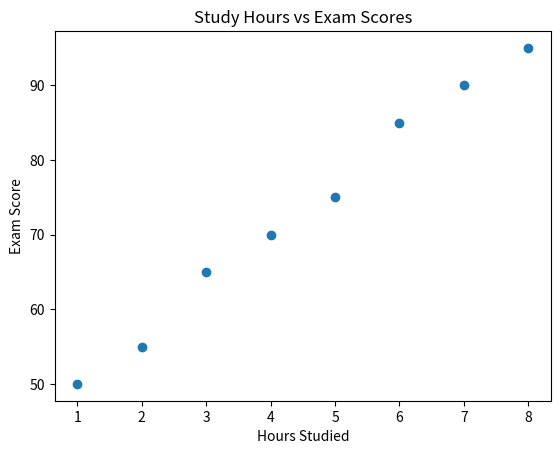

Source code (Python):
import matplotlib.pyplot as plt

study_hours = [1, 2, 3, 4, 5, 6, 7, 8]
scores = [50, 55, 65, 70, 75, 85, 90, 95]

plt.scatter(study_hours, scores)

plt.title("Study Hours vs Exam Scores")
plt.xlabel("Hours Studied")
plt.ylabel("Exam Score")

plt.show()
